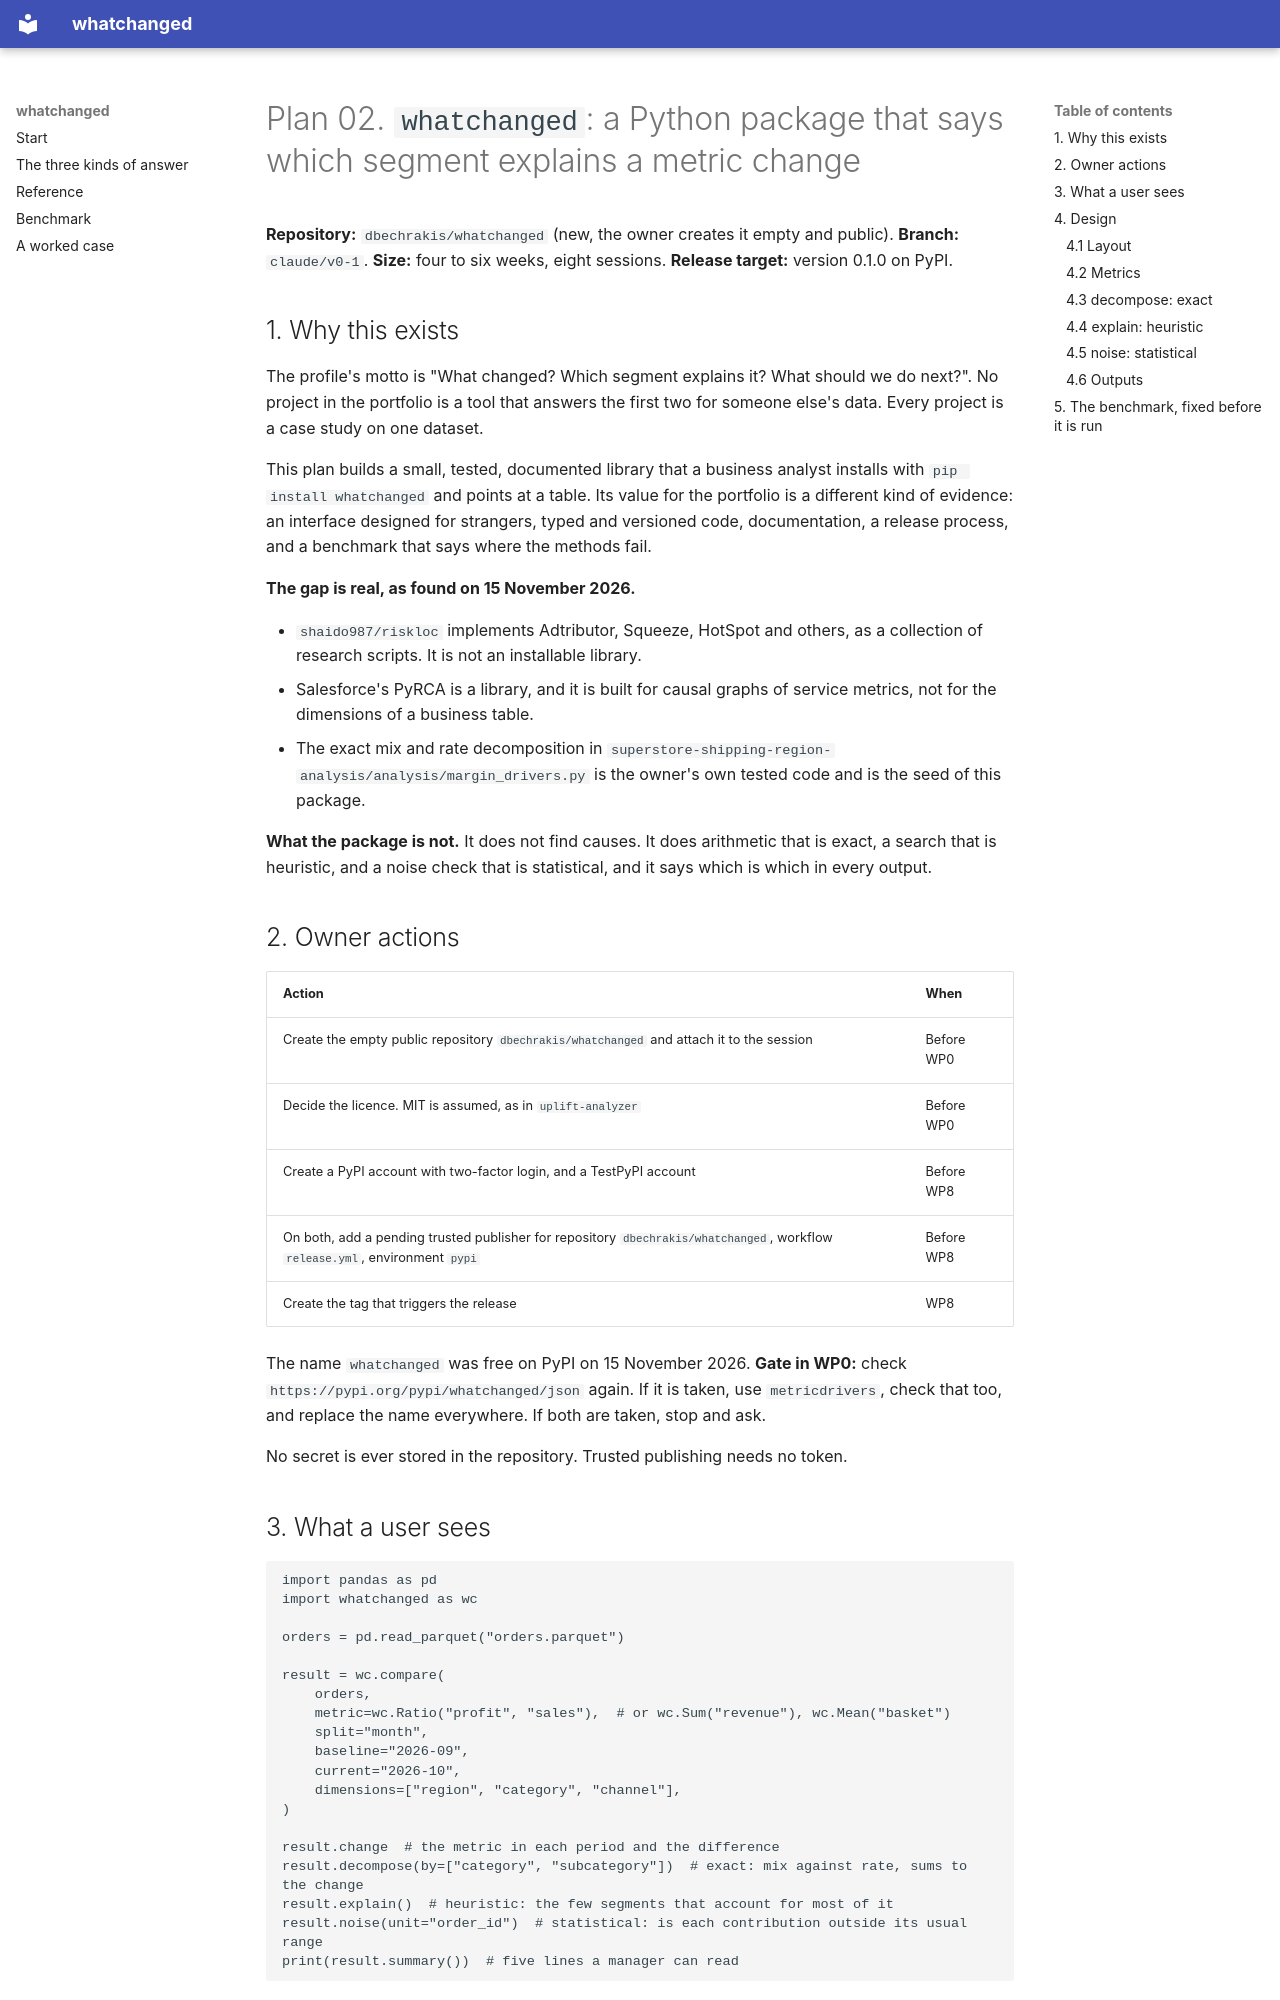

repository: dbechrakis/whatchanged · page: plan/index.html · generator: mkdocs

# Plan 02. `whatchanged`: a Python package that says which segment explains a metric change

**Repository:** `dbechrakis/whatchanged` (new, the owner creates it empty and public). **Branch:** `claude/v0-1`. **Size:** four to six weeks, eight sessions. **Release target:** version 0.1.0 on PyPI.

## 1. Why this exists

The profile's motto is "What changed? Which segment explains it? What should we do next?". No project in the portfolio is a tool that answers the first two for someone else's data. Every project is a case study on one dataset.

This plan builds a small, tested, documented library that a business analyst installs with `pip install whatchanged` and points at a table. Its value for the portfolio is a different kind of evidence: an interface designed for strangers, typed and versioned code, documentation, a release process, and a benchmark that says where the methods fail.

**The gap is real, as found on 15 November 2026.**

- `shaido987/riskloc` implements Adtributor, Squeeze, HotSpot and others, as a collection of research scripts. It is not an installable library.
- Salesforce's PyRCA is a library, and it is built for causal graphs of service metrics, not for the dimensions of a business table.
- The exact mix and rate decomposition in `superstore-shipping-region-analysis/analysis/margin_drivers.py` is the owner's own tested code and is the seed of this package.

**What the package is not.** It does not find causes. It does arithmetic that is exact, a search that is heuristic, and a noise check that is statistical, and it says which is which in every output.

## 2. Owner actions

| Action | When |
|---|---|
| Create the empty public repository `dbechrakis/whatchanged` and attach it to the session | Before WP0 |
| Decide the licence. MIT is assumed, as in `uplift-analyzer` | Before WP0 |
| Create a PyPI account with two-factor login, and a TestPyPI account | Before WP8 |
| On both, add a pending trusted publisher for repository `dbechrakis/whatchanged`, workflow `release.yml`, environment `pypi` | Before WP8 |
| Create the tag that triggers the release | WP8 |

The name `whatchanged` was free on PyPI on 15 November 2026. **Gate in WP0:** check `https://pypi.org/pypi/whatchanged/json` again. If it is taken, use `metricdrivers`, check that too, and replace the name everywhere. If both are taken, stop and ask.

No secret is ever stored in the repository. Trusted publishing needs no token.

## 3. What a user sees

```python
import pandas as pd
import whatchanged as wc

orders = pd.read_parquet("orders.parquet")

result = wc.compare(
    orders,
    metric=wc.Ratio("profit", "sales"),  # or wc.Sum("revenue"), wc.Mean("basket")
    split="month",
    baseline="2026-09",
    current="2026-10",
    dimensions=["region", "category", "channel"],
)

result.change  # the metric in each period and the difference
result.decompose(by=["category", "subcategory"])  # exact: mix against rate, sums to the change
result.explain()  # heuristic: the few segments that account for most of it
result.noise(unit="order_id")  # statistical: is each contribution outside its usual range
print(result.summary())  # five lines a manager can read
```

And from a shell:

```bash
whatchanged orders.parquet --metric "profit/sales" --split month --baseline 2026-09 --current 2026-10 --by region,category,channel
```

The two sides of a comparison may be two periods, two regions, or the two arms of a test. `split`, `baseline` and `current` name a column and two of its values.

## 4. Design
